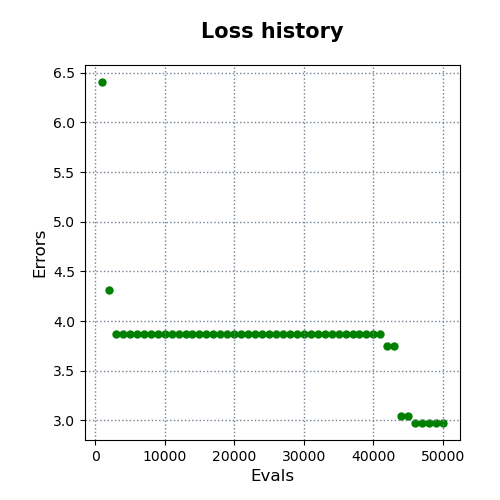

The file beside this chart, header and first rows:
evals, errors
1000, 6.407
2000, 4.317
3000, 3.865
4000, 3.865
5000, 3.865
6000, 3.865
7000, 3.865
8000, 3.865
9000, 3.865
10000, 3.865
11000, 3.865
12000, 3.865
13000, 3.865
14000, 3.865
15000, 3.865
16000, 3.865
17000, 3.865
18000, 3.865
19000, 3.865
20000, 3.865
21000, 3.865
22000, 3.865
23000, 3.865
24000, 3.865
25000, 3.865
26000, 3.865
27000, 3.865
28000, 3.865
29000, 3.865
30000, 3.865
31000, 3.865
32000, 3.865
33000, 3.865
34000, 3.865
35000, 3.865
36000, 3.865
37000, 3.865
38000, 3.865
39000, 3.865
40000, 3.865
41000, 3.865
42000, 3.75
43000, 3.75
44000, 3.042
45000, 3.042
46000, 2.974
47000, 2.974
48000, 2.974
49000, 2.974
50000, 2.974
